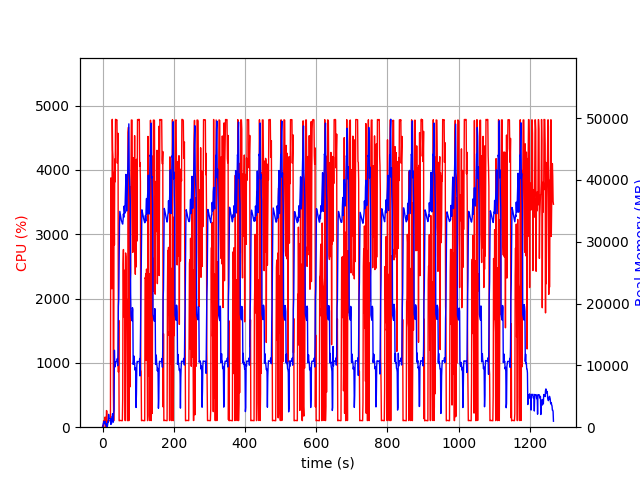

The data file committed next to this chart (first rows):
elapsed_time, nproc, cpu, mem_real, mem_virtual
4.267692565917969e-05, 1, 0.0, 6.074, 2793
1.006, 2, 28.8, 47.55, 159.2
2.012, 5, 11.9, 538.5, 2521
3.019, 4, 101.3, 743.3, 2557
4.026, 5, 100.2, 927.5, 3068
5.034, 3, 100.2, 639.9, 2158
6.042, 3, 99.3, 728.0, 2270
7.05, 4, 157.7, 972.2, 2969
8.058, 4, 3.0, 425.7, 2032
9.063, 5, 136.1, 619.6, 2565
10.07, 3, 0.0, 304.8, 1666
11.08, 4, 258.9, 235.9, 1605
12.09, 4, 249.1, 527.6, 2208
13.09, 2, 2.0, 44.48, 86.77
14.1, 1, 94.1, 339.8, 1893
15.11, 1, 100.1, 915.8, 3179
16.12, 1, 100.1, 851.8, 3179
17.13, 1, 100.0, 2078, 5739
18.14, 1, 100.1, 1370, 5739
19.15, 1, 99.1, 1372, 5227
20.16, 1, 100.0, 1372, 5227
21.17, 1, 100.1, 1370, 5227
22.18, 1, 100.1, 1388, 5752
23.19, 1, 3875, 450.9, 9209
24.19, 1, 3866, 532.3, 9245
25.21, 1, 3411, 569.9, 9825
26.22, 1, 2152, 1662, 9825
27.24, 1, 4786, 1662, 9825
28.26, 1, 4306, 2174, 9825
29.28, 1, 4199, 830.4, 9825
30.29, 1, 610.3, 804.4, 10877
31.3, 1, 99.2, 2129, 10397
32.3, 1, 3965, 2739, 10437
33.35, 1, 2835, 12451, 21211
34.37, 1, 4169, 9719, 21211
35.39, 1, 3815, 10609, 21211
36.4, 1, 4786, 10605, 21211
37.42, 1, 4784, 10605, 21211
38.44, 1, 4778, 10605, 21211
39.46, 1, 4773, 10590, 21211
40.48, 1, 4778, 10590, 21211
41.49, 1, 4104, 11102, 21211
42.51, 1, 4313, 9950, 21211
43.53, 1, 4569, 11868, 25135
44.55, 1, 857.1, 19553, 36337
45.56, 1, 1662, 20758, 56817
46.56, 1, 100.2, 26865, 56817
47.57, 1, 102.3, 32648, 56817
48.58, 1, 105.1, 34915, 56817
49.59, 1, 105.2, 34551, 56817
50.59, 1, 104.2, 34149, 56817
51.6, 1, 103.2, 33785, 56817
52.61, 1, 102.3, 33503, 56817
53.62, 1, 100.3, 33337, 56817
54.62, 1, 101.2, 33156, 56817
55.63, 1, 101.4, 32931, 56817
56.64, 1, 440.7, 32864, 56817
57.65, 1, 2533, 33469, 56817
58.67, 1, 2762, 34503, 56817
59.68, 1, 1715, 33963, 56817
... 1,191 more rows
